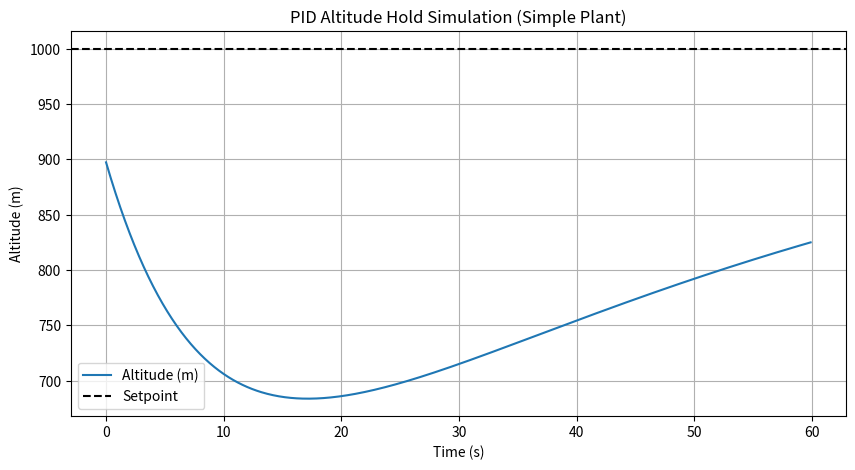
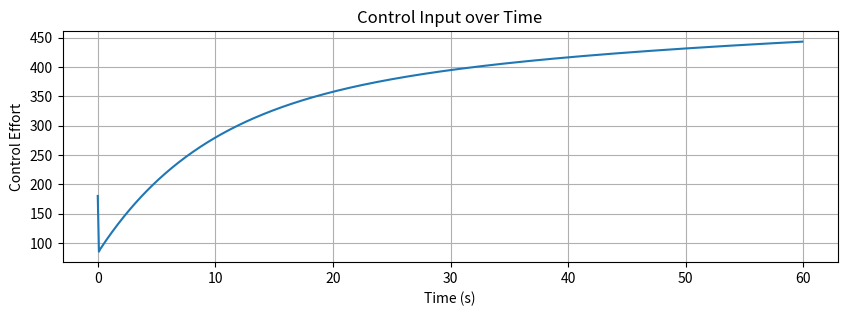
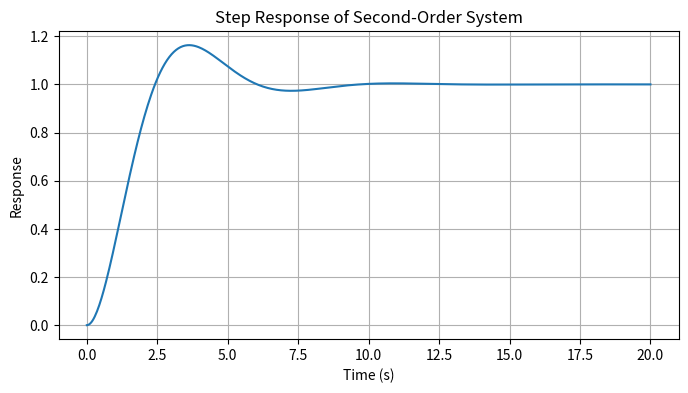

Reproduce these figures in Python, in order.

# Import required libraries
import numpy as np
import matplotlib.pyplot as plt
from scipy import signal
from scipy.integrate import solve_ivp

# Note: For advanced control features, install the 'control' package:
# pip install control
try:
    import control
    has_control = True
except Exception as e:
    has_control = False
    print("control library not available; examples will use scipy.signal as fallback.")



# Simple PID controller implementation
class PIDController:
    def __init__(self, Kp=1.0, Ki=0.0, Kd=0.0, setpoint=0.0, dt=0.01, output_limits=(None,None)):
        self.Kp = Kp
        self.Ki = Ki
        self.Kd = Kd
        self.setpoint = setpoint
        self.dt = dt
        self.output_limits = output_limits
        self._integral = 0.0
        self._prev_error = 0.0

    def reset(self):
        self._integral = 0.0
        self._prev_error = 0.0

    def update(self, measurement):
        error = self.setpoint - measurement
        self._integral += error * self.dt
        derivative = (error - self._prev_error) / self.dt if self.dt > 0 else 0.0
        self._prev_error = error

        u = self.Kp*error + self.Ki*self._integral + self.Kd*derivative

        # Apply output limits
        low, high = self.output_limits
        if low is not None:
            u = max(low, u)
        if high is not None:
            u = min(high, u)
        return u



# Plant parameters (simple linear model)
a = 0.05   # natural decay (disturbance damping)
b = 0.1    # control effectiveness

# Simulation parameters
dt = 0.1
T = 60.0
time = np.arange(0, T, dt)

# Desired altitude (setpoint)
setpoint = 1000.0  # meters

# Initial altitude (measurement)
altitude = 900.0

# Create PID controller
pid = PIDController(Kp=0.8, Ki=0.02, Kd=0.1, setpoint=setpoint, dt=dt, output_limits=(0, 1000))

# Logging
alt_history = []
u_history = []

for t in time:
    u = pid.update(altitude)
    # Plant update: dx/dt = -a*(altitude - ambient) + b*u
    # Use simple Euler integration for demonstration
    d_alt = -a*(altitude - 0) + b*u
    altitude = altitude + d_alt*dt
    alt_history.append(altitude)
    u_history.append(u)

# Plot results
plt.figure(figsize=(10,5))
plt.plot(time, alt_history, label='Altitude (m)')
plt.axhline(setpoint, color='k', linestyle='--', label='Setpoint')
plt.xlabel('Time (s)')
plt.ylabel('Altitude (m)')
plt.title('PID Altitude Hold Simulation (Simple Plant)')
plt.legend()
plt.grid(True)

plt.figure(figsize=(10,3))
plt.plot(time, u_history, label='Control Input (u)')
plt.xlabel('Time (s)')
plt.ylabel('Control Effort')
plt.title('Control Input over Time')
plt.grid(True)
plt.show()



# Second-order system parameters (example)
wn = 1.0   # natural frequency
zeta = 0.5 # damping ratio

# Transfer function: G(s) = wn^2 / (s^2 + 2*zeta*wn*s + wn^2)
num = [wn**2]
den = [1, 2*zeta*wn, wn**2]

# Convert to state-space using scipy.signal
sys_tf = signal.TransferFunction(num, den)
sys_ss = sys_tf.to_ss()

A = sys_ss.A
B = sys_ss.B
C = sys_ss.C
D = sys_ss.D

A, B, C, D



# Time for simulation
t = np.linspace(0, 20, 500)

# Step response using scipy.signal
t_out, y_out = signal.step(signal.TransferFunction(num, den), T=t)

plt.figure(figsize=(8,4))
plt.plot(t_out, y_out)
plt.xlabel('Time (s)')
plt.ylabel('Response')
plt.title('Step Response of Second-Order System')
plt.grid(True)
plt.show()



if has_control:
    # PID using control library
    G = control.TransferFunction(num, den)
    Kp = 1.0
    Ki = 0.1
    Kd = 0.05
    C = control.pid(Kp, Ki, Kd)  # uses control library's PID helper (if available)
    closed_loop = control.feedback(C*G, 1)
    t_cl, y_cl = control.step_response(closed_loop, T=np.linspace(0, 20, 500))
    import matplotlib.pyplot as plt
    plt.figure(figsize=(8,4))
    plt.plot(t_cl, y_cl)
    plt.title('Closed-loop Step Response with PID (control library)')
    plt.grid(True)
    plt.show()
else:
    print('control library not installed; skip advanced example.')
